Dataset: Final_Dataset (GitHub, pavanteja15/tea-dataset). Classes: algal spot, brown blight, gray blight, healthy, helopeltis, red spot.

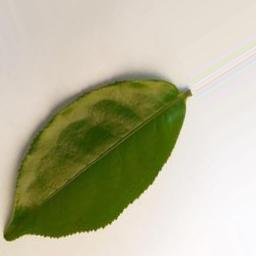
Label: healthy

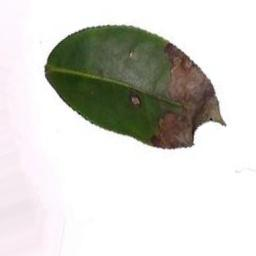
Label: brown blight

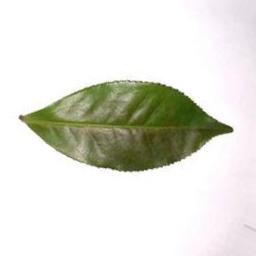
Label: red spot

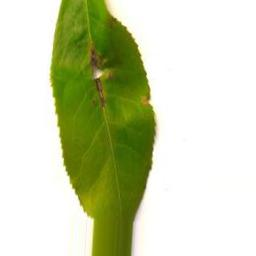
Label: helopeltis

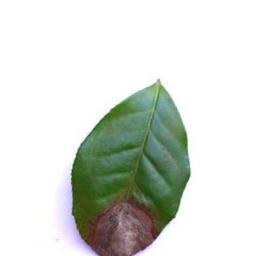
Label: gray blight

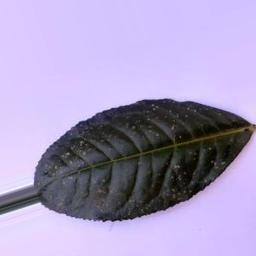
Label: algal spot
